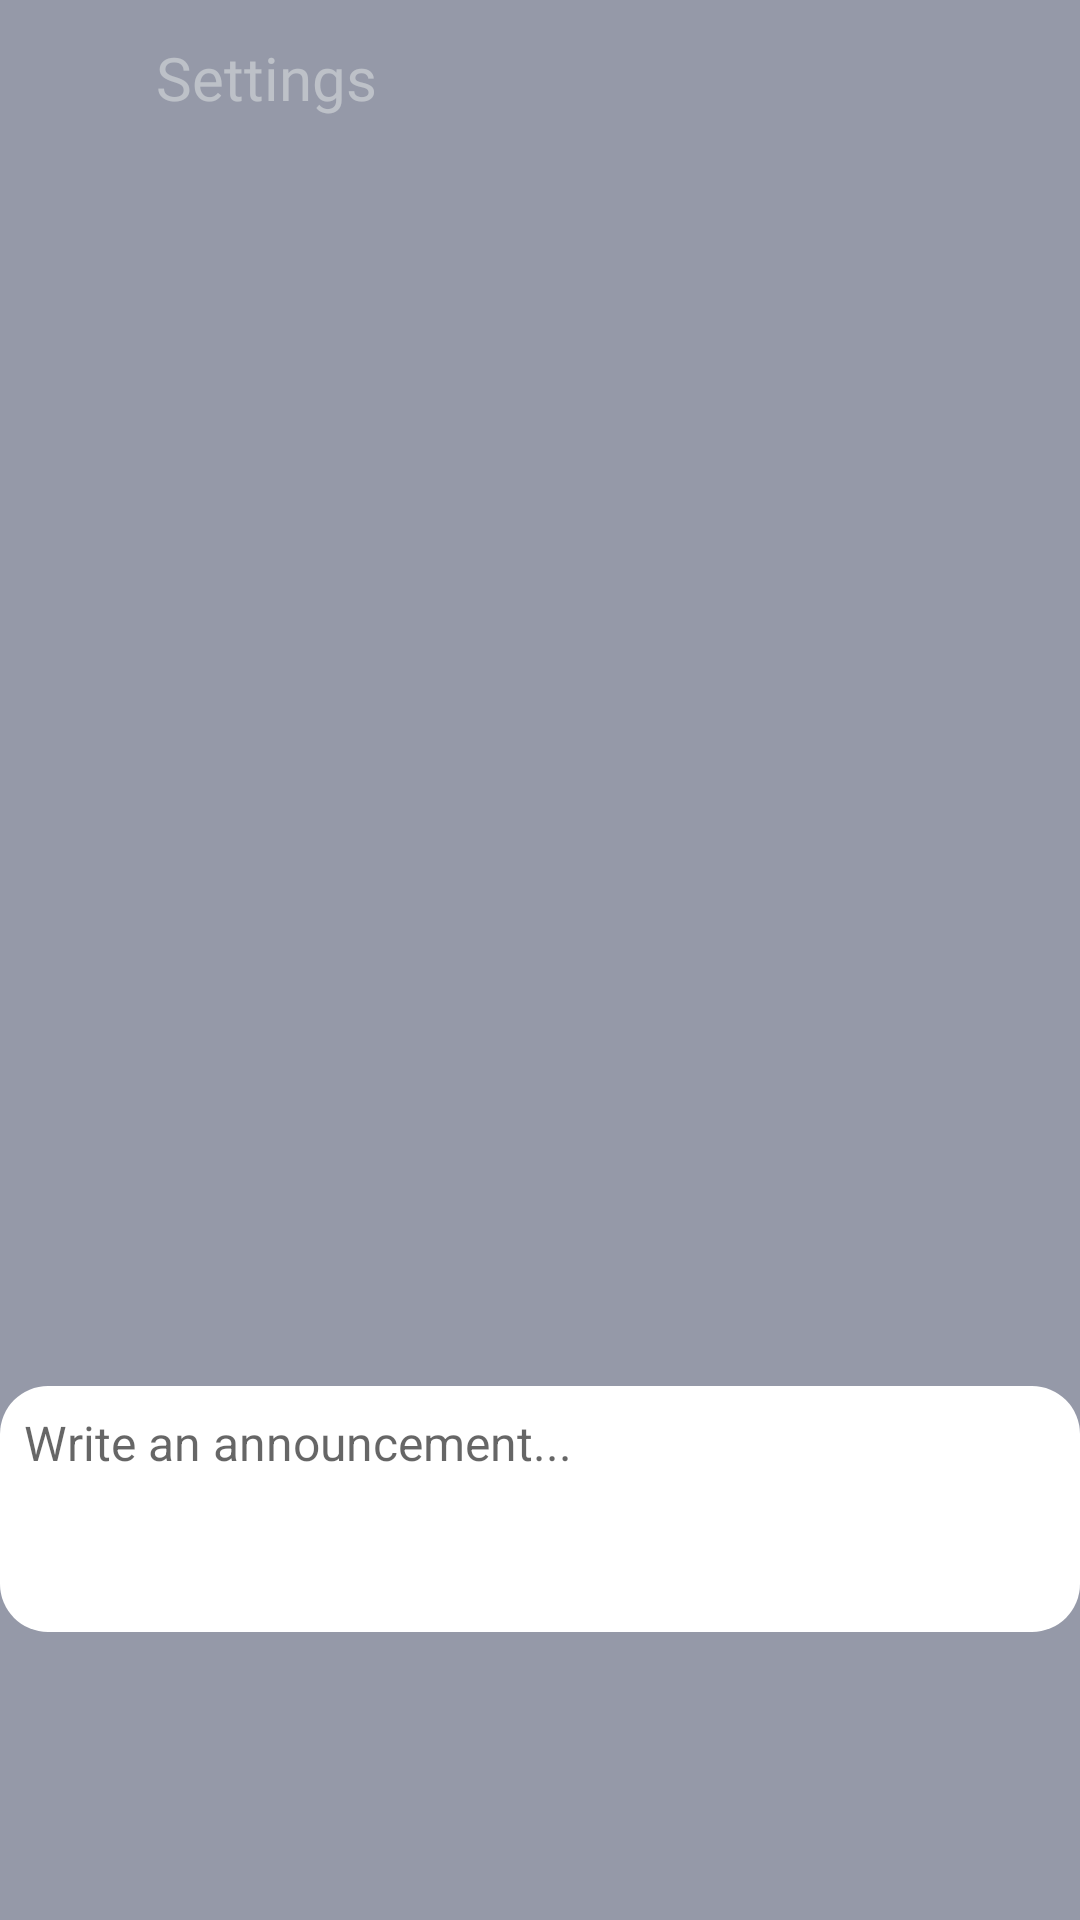

Write the Android layout XML for this screen, with the resource values it uses.
<!-- AndroidManifest.xml: application theme Theme.MADProject -->
<!-- res/layout/fragment_alerts.xml -->
<?xml version="1.0" encoding="utf-8"?>
<FrameLayout xmlns:android="http://schemas.android.com/apk/res/android"
    xmlns:app="http://schemas.android.com/apk/res-auto"
    xmlns:tools="http://schemas.android.com/tools"
    android:layout_width="match_parent"
    android:layout_height="match_parent"
    android:background="@color/hintGray">

    <ImageView
        android:id="@+id/ajaw"
        android:layout_width="50dp"
        android:layout_height="40dp"
        android:layout_gravity="center|top"
        app:srcCompat="@drawable/ajaw" />

    <LinearLayout
        android:layout_width="match_parent"
        android:layout_height="match_parent"
        android:orientation="vertical">

        <FrameLayout
            android:layout_width="match_parent"
            android:layout_height="wrap_content">

            <LinearLayout
                android:layout_width="match_parent"
                android:layout_height="wrap_content"
                android:orientation="horizontal"
                android:padding="2dp">

                <ImageView
                    android:id="@+id/ReturnButton6"
                    android:layout_width="48dp"
                    android:layout_height="48dp"
                    android:layout_gravity="center_vertical"
                    android:background="@drawable/arrow_left_thin"
                    android:backgroundTint="@color/LdarkGray" />

                <TextView
                    android:id="@+id/SETTINGS2"
                    android:layout_width="wrap_content"
                    android:layout_height="wrap_content"
                    android:layout_gravity="center_vertical"
                    android:fontFamily="@font/albertsans5_medium"
                    android:paddingLeft="2dp"
                    android:paddingTop="8dp"
                    android:paddingBottom="8dp"
                    android:text="Settings"
                    android:textColor="@color/LdarkGray"
                    android:textSize="20dp"
                    android:transitionName="SettingsText" />

            </LinearLayout>

            <TextView
                android:id="@+id/DeleteBtn"
                android:layout_width="wrap_content"
                android:layout_height="wrap_content"
                android:layout_gravity="center_vertical|end"
                android:fontFamily="@font/albertsans8_extrabold"
                android:paddingLeft="2dp"
                android:paddingTop="8dp"
                android:paddingRight="8dp"
                android:paddingBottom="8dp"
                android:text="Delete"
                android:textColor="@color/redError"
                android:textSize="20dp"
                android:transitionName="SettingsText"
                android:visibility="gone" />

            <TextView
                android:id="@+id/AddBtn"
                android:layout_width="wrap_content"
                android:layout_height="wrap_content"
                android:layout_gravity="center_vertical|end"
                android:fontFamily="@font/albertsans8_extrabold"
                android:paddingLeft="2dp"
                android:paddingTop="8dp"
                android:paddingRight="8dp"
                android:paddingBottom="8dp"
                android:text="Add"
                android:textColor="@color/nyoomGreen"
                android:textSize="20dp"
                android:transitionName="SettingsText"
                android:visibility="gone" />
        </FrameLayout>

        <ListView
            android:id="@+id/AlertsList"
            android:layout_width="match_parent"
            android:layout_height="400dp" />

        <View
            android:layout_width="match_parent"
            android:layout_height="10dp" />

        <FrameLayout
            android:layout_width="360dp"
            android:layout_height="82dp"
            android:layout_gravity="center">

            <EditText
                android:id="@+id/Addalerts"
                android:layout_width="360dp"
                android:layout_height="82dp"
                android:layout_gravity="center"
                android:background="@drawable/round_box"
                android:backgroundTint="@color/white"
                android:gravity="start"
                android:hint="Write an announcement..."
                android:inputType="textMultiLine"
                android:maxLines="3"
                android:padding="8dp"
                android:textColor="@color/nyoomBlue"
                android:textSize="16sp" />

        </FrameLayout>

        <View
            android:layout_width="match_parent"
            android:layout_height="4dp" />

        <LinearLayout
            android:layout_width="match_parent"
            android:layout_height="wrap_content"
            android:gravity="center"
            android:orientation="horizontal">

            <View
                android:layout_width="10dp"
                android:layout_height="match_parent" />

        </LinearLayout>

    </LinearLayout>

</FrameLayout>
<!-- resources referenced by this layout -->
<resources>
  <color name="LdarkGray">#BDC1C8</color>
  <color name="hintGray">#9599A8</color>
  <color name="nyoomBlue">#197FAF</color>
  <color name="nyoomGreen">#69B765</color>
  <color name="redError">#F44336</color>
  <color name="white">#FFFFFF</color>
  <!-- drawable round_box (drawable) -->
  <?xml version="1.0" encoding="utf-8"?>
      <shape xmlns:android="http://schemas.android.com/apk/res/android">
          <corners android:radius="16dp"/>
      </shape>
  <style name="Theme.MADProject" parent="Theme.MaterialComponents.DayNight.NoActionBar">
          
          <item name="colorPrimary">@color/black</item>
          <item name="colorPrimaryVariant">@color/black</item>
          <item name="colorOnPrimary">@color/black</item>
          
          <item name="android:statusBarColor">?attr/colorPrimaryVariant</item>
          
      </style>
  <color name="black">#000000</color>
</resources>
